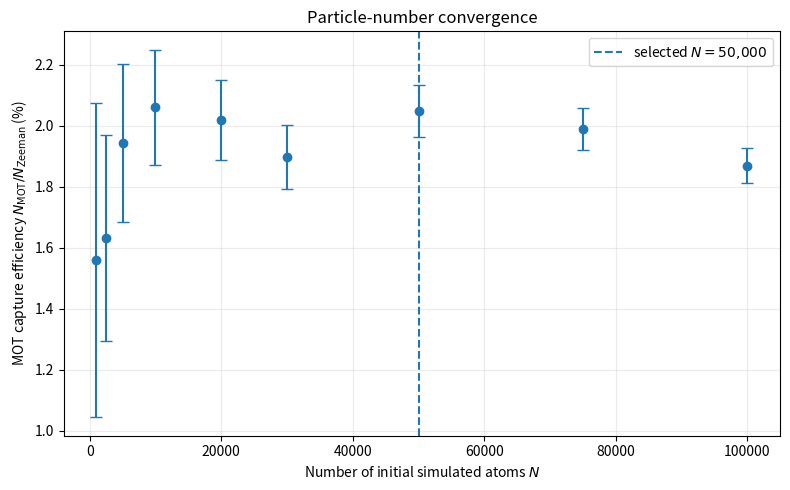

Write the Python code that produced this figure.
import numpy as np
import matplotlib.pyplot as plt


# ============================================================
# N-particles convergence data
# ============================================================

N_initial = np.array([
    1000,
    2500,
    5000,
    10000,
    20000,
    30000,
    50000,
    75000,
    100000,
])

N_zeeman_survivors = np.array([
    577,
    1408,
    2831,
    5629,
    11290,
    16967,
    28261,
    42214,
    56528,
])

N_mot_success = np.array([
    9,
    23,
    55,
    116,
    228,
    322,
    579,
    840,
    1057,
])


# ============================================================
# MOT capture efficiency conditioned on Zeeman survival
# ============================================================

efficiency = N_mot_success / N_zeeman_survivors

# Binomial statistical uncertainty:
# sigma_p = sqrt[p(1-p)/N]
efficiency_err = np.sqrt(
    efficiency * (1 - efficiency)
    / N_zeeman_survivors
)


# ============================================================
# Plot
# ============================================================

fig, ax = plt.subplots(figsize=(8, 5))

ax.errorbar(
    N_initial,
    100 * efficiency,
    yerr=100 * efficiency_err,
    fmt="o",
    capsize=4,
)

# Production choice
ax.axvline(
    50000,
    linestyle="--",
    label=r"selected $N = 50{,}000$",
)

ax.set_xlabel(r"Number of initial simulated atoms $N$")
ax.set_ylabel(
    r"MOT capture efficiency "
    r"$N_{\mathrm{MOT}}/N_{\mathrm{Zeeman}}$ (%)"
)

ax.set_title("Particle-number convergence")

ax.grid(alpha=0.25)
ax.legend()

plt.tight_layout()
plt.show()
